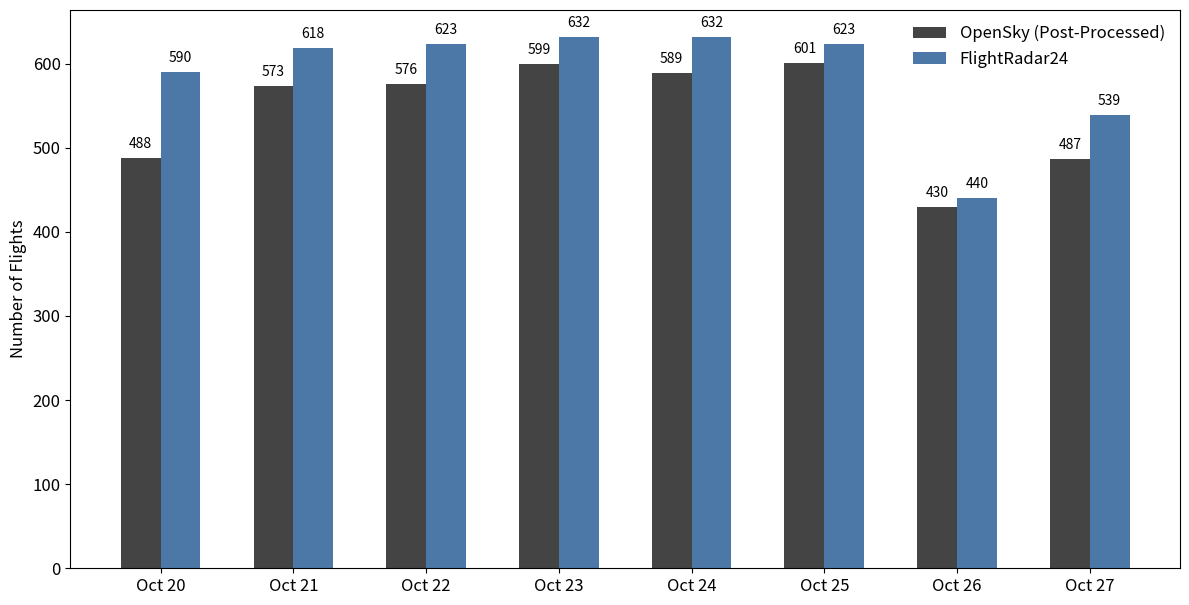

Write Python code to recreate this figure.
import matplotlib.pyplot as plt
import numpy as np

# === DAILY FLIGHT DATA (replace with your real values if needed) ===

days = ['Oct 20', 'Oct 21', 'Oct 22', 'Oct 23', 'Oct 24', 'Oct 25', 'Oct 26', 'Oct 27']
opensky = [488, 573, 576, 599, 589, 601, 430, 487]         # Post-processed OpenSky data
flightradar = [590, 618, 623, 632, 632, 623, 440, 539]     # Reference values from FlightRadar24

x = np.arange(len(days))
width = 0.3

# === PLOT CONFIGURATION ===

fig, ax = plt.subplots(figsize=(12, 6))

# Plot both datasets as grouped bars
rects1 = ax.bar(x - width/2, opensky, width, label='OpenSky (Post-Processed)', 
                color='#444444', edgecolor='none')
rects2 = ax.bar(x + width/2, flightradar, width, label='FlightRadar24', 
                color='#4C78A8', edgecolor='none')

# === AXES AND LABELS ===

ax.set_ylabel('Number of Flights', fontsize=12)
ax.set_xticks(x)
ax.set_xticklabels(days, fontsize=12)
ax.tick_params(axis='y', labelsize=12)
ax.set_axisbelow(True)

# Clean background
ax.set_facecolor('white')
fig.patch.set_facecolor('white')

# === LEGEND ===

ax.legend(fontsize=12, loc='upper right', frameon=False)

# === ADD NUMERIC LABELS ABOVE BARS ===

for bars in [rects1, rects2]:
    for bar in bars:
        height = bar.get_height()
        ax.annotate(f'{height}',
                    xy=(bar.get_x() + bar.get_width() / 2, height),
                    xytext=(0, 5),  # offset above bar
                    textcoords='offset points',
                    ha='center', va='bottom',
                    fontsize=10)

# === LAYOUT AND EXPORT ===

plt.tight_layout()
plt.subplots_adjust(top=1.0)
plt.savefig('flight_comparison_clean.png', bbox_inches='tight', dpi=300)
plt.show()

